Labelled photos from "Fabric_data-LAPTOP-3QGF9V05", an image-classification folder in springboardmentor802-dotcom/AI-Textile-Waste-Intelligence-Platform. The possible labels are: cotton, silk, wool.

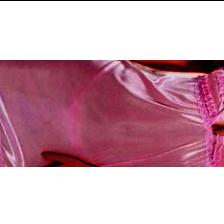
Label: silk

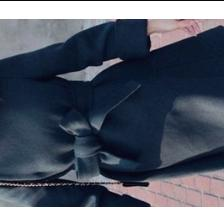
Label: wool

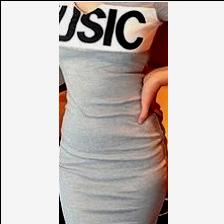
Label: cotton

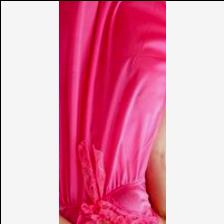
Label: silk

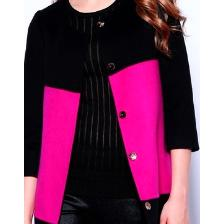
Label: wool

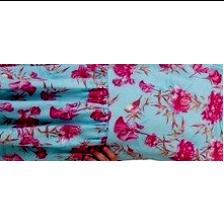
Label: cotton
